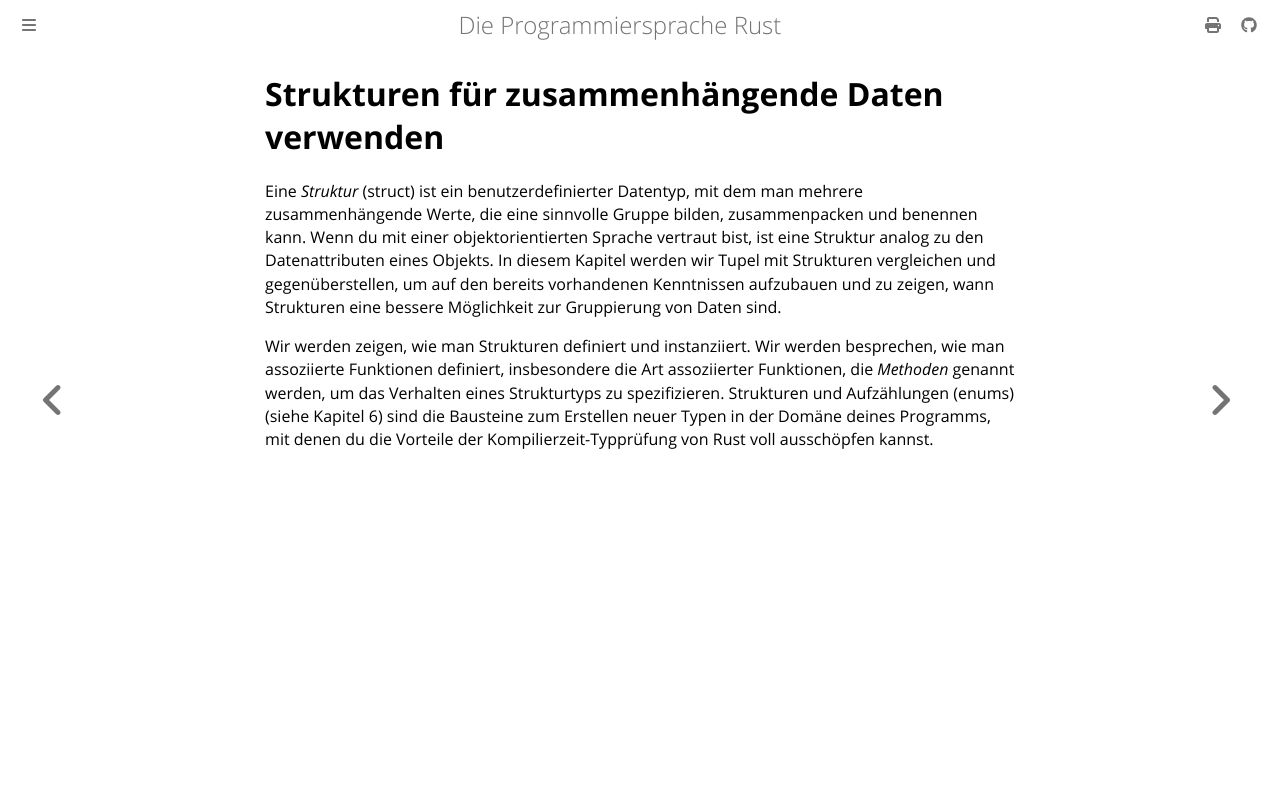

repository: rust-lang-de/rustbook-de · page: ch05-00-structs.html · generator: mdbook

# Strukturen für zusammenhängende Daten verwenden

Eine _Struktur_ (struct) ist ein benutzerdefinierter Datentyp, mit dem man
mehrere zusammenhängende Werte, die eine sinnvolle Gruppe bilden,
zusammenpacken und benennen kann. Wenn du mit einer objektorientierten Sprache
vertraut bist, ist eine Struktur analog zu den Datenattributen eines Objekts.
In diesem Kapitel werden wir Tupel mit Strukturen vergleichen und
gegenüberstellen, um auf den bereits vorhandenen Kenntnissen aufzubauen und zu
zeigen, wann Strukturen eine bessere Möglichkeit zur Gruppierung von Daten
sind.

Wir werden zeigen, wie man Strukturen definiert und instanziiert. Wir werden
besprechen, wie man assoziierte Funktionen definiert, insbesondere die Art
assoziierter Funktionen, die _Methoden_ genannt werden, um das Verhalten eines
Strukturtyps zu spezifizieren. Strukturen und Aufzählungen (enums) (siehe
Kapitel 6) sind die Bausteine zum Erstellen neuer Typen in der Domäne deines
Programms, mit denen du die Vorteile der Kompilierzeit-Typprüfung von Rust voll
ausschöpfen kannst.
